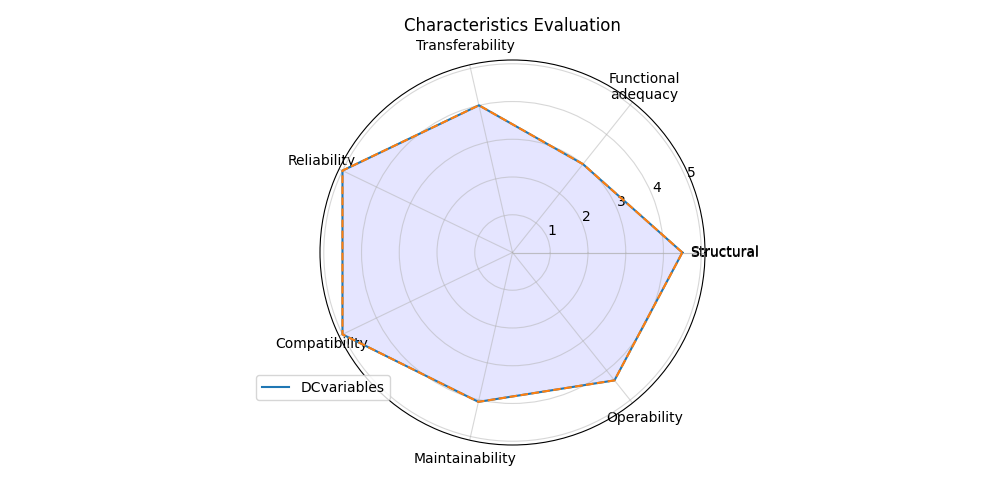

Data behind this chart, as committed beside it:
; Score
Structural; 4.5
Functional?adequacy; 2.994
Transferability; 4.0
Reliability; 5.0
Compatibility; 5.0
Maintainability; 4.059
Operability; 4.333
